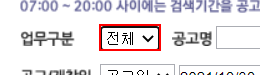
Task: 나라장터 공고파일 다운로드 자동화
Workflow: Main

Step 1: select "용역" in the drop-down in window '나라장터: 국가종합전자조달' (chrome.exe)

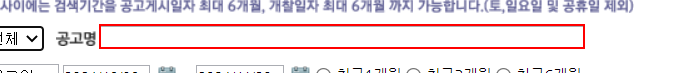
Step 2: Set Text 'INPUT  bidNm' on the text box in window '나라장터: 국가종합전자조달' (chrome.exe)

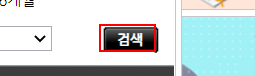
Step 3: click on the text in window '나라장터: 국가종합전자조달' (chrome.exe)

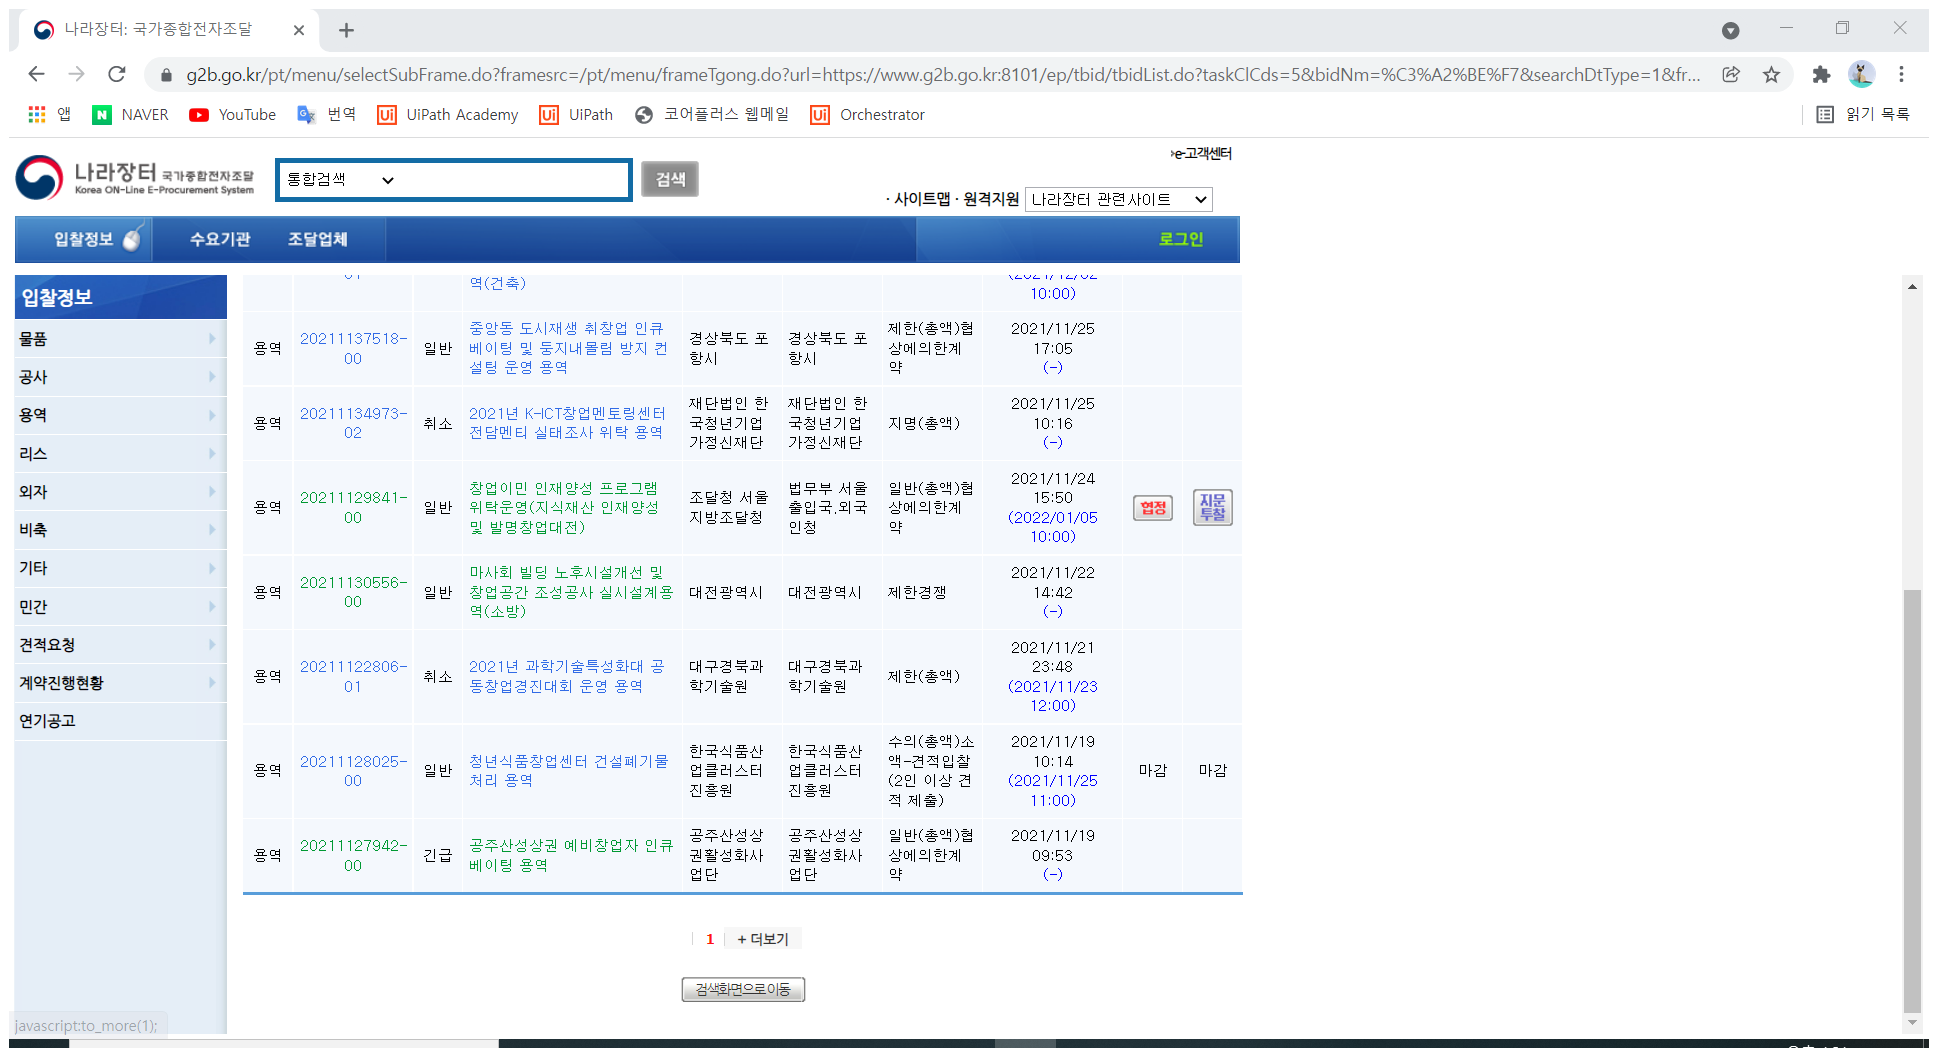
Step 4: Attach Browser '          Page' in window '나라장터: 국가종합전자조달' (chrome.exe)

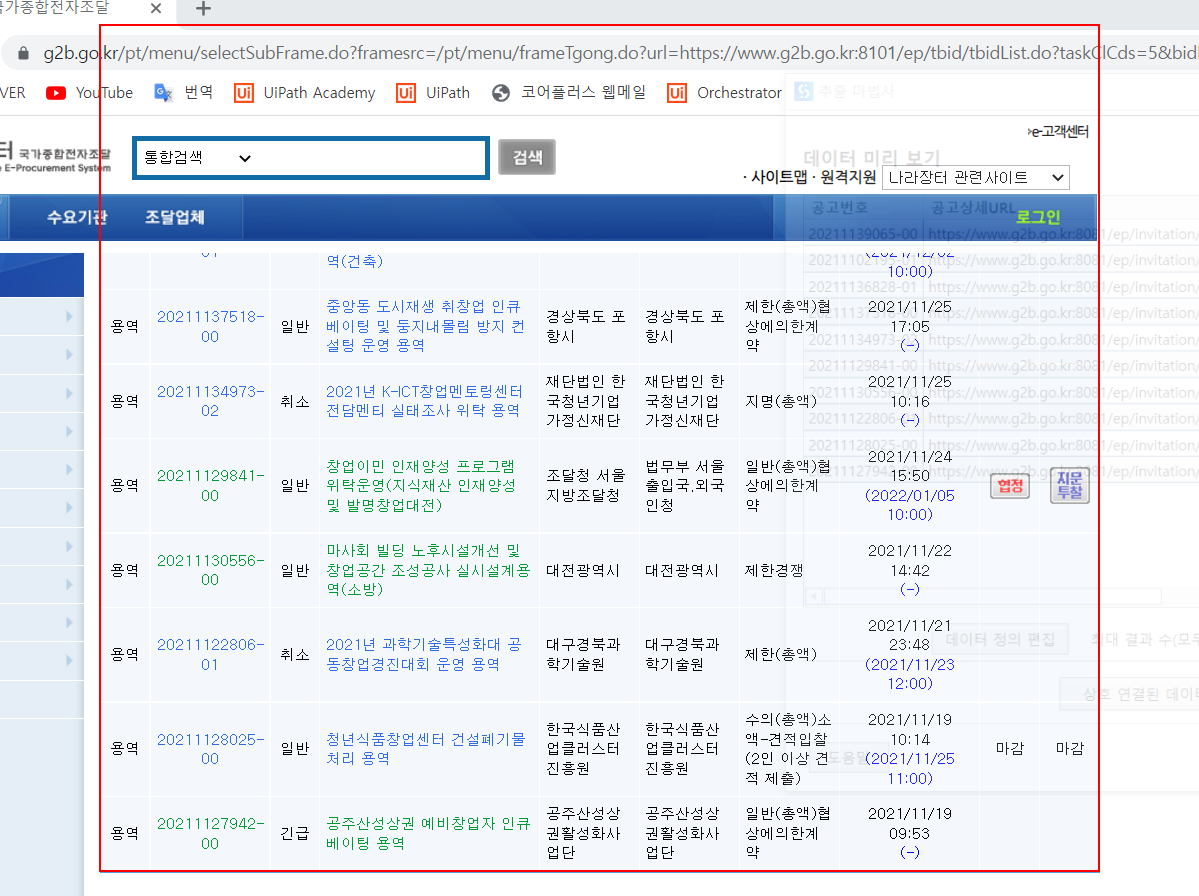
Step 5: get-text from the tbody

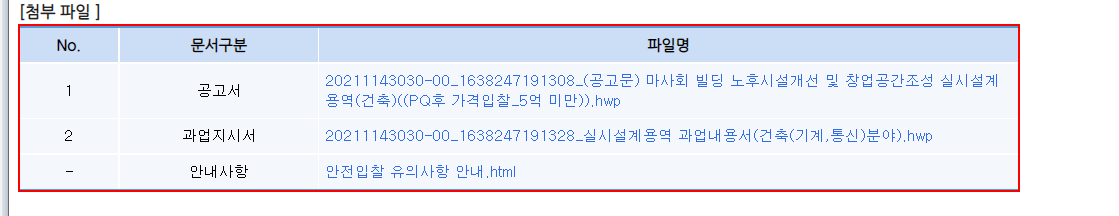
Step 6: find the table '업로드 된 파일 정보'